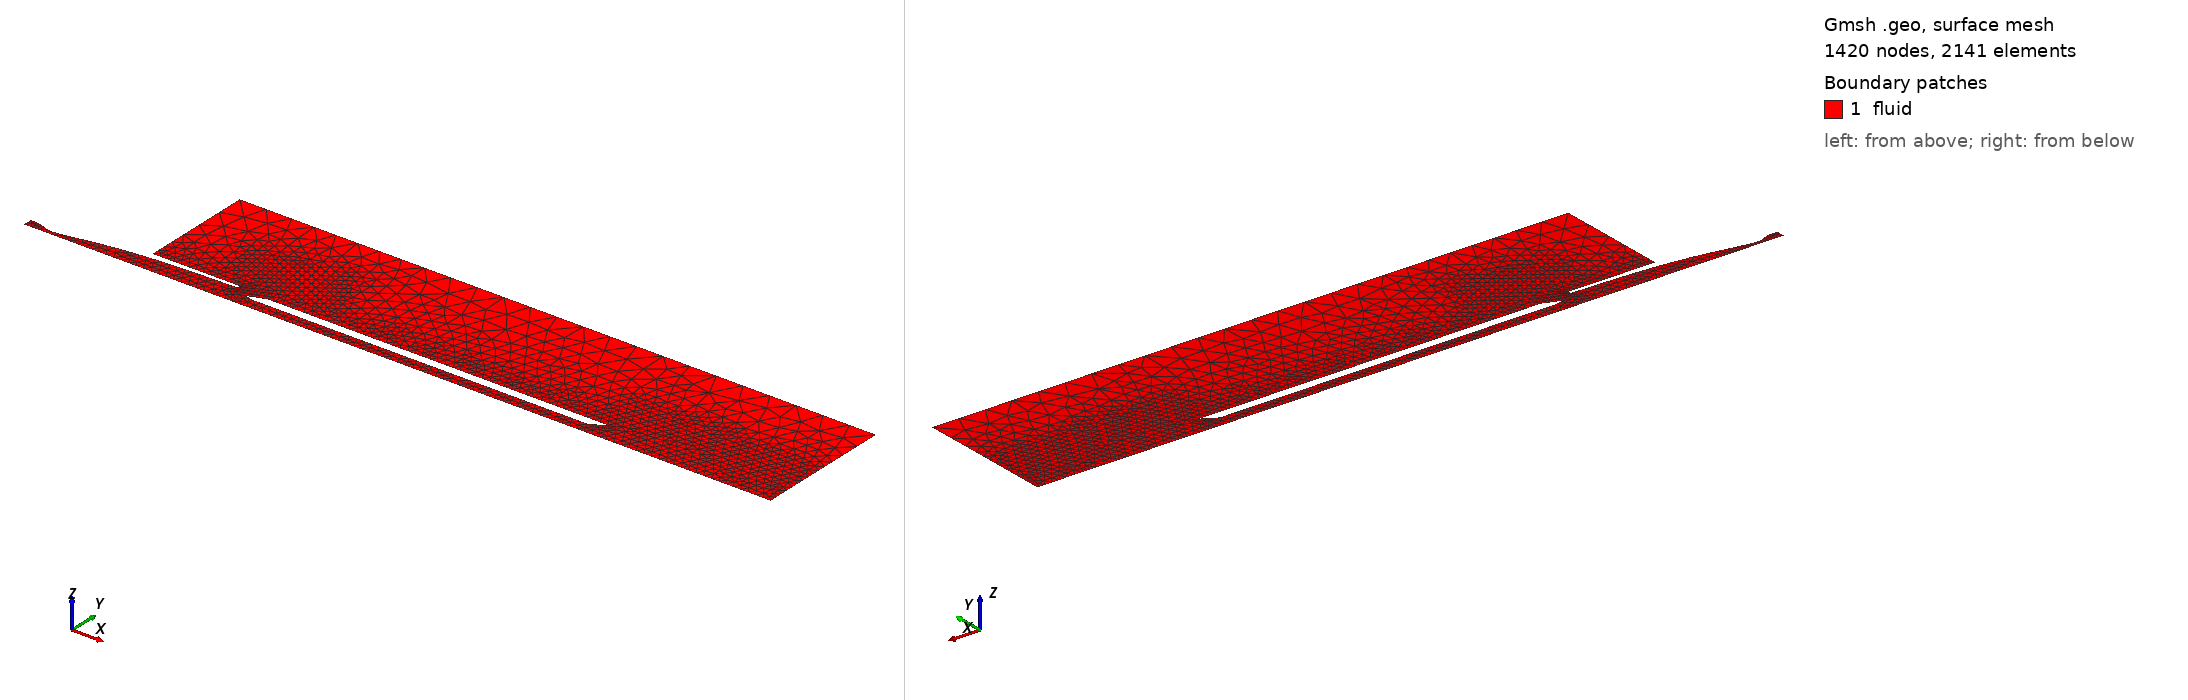

Gmsh geometry script, surface-meshed: 1420 nodes, 2141 surface elements. Boundary patches (legend numbers): 1 fluid. Left view from above one corner, right view from below the opposite corner. Legend entries are the model's physical surfaces.

=== pseudoY0_2d_axi.geo (drawn) ===
SetFactory("OpenCASCADE");
//Merge "pseudoY0_2d.brep";
surface_vector[] = ShapeFromFile("pseudoY0_2d.brep");

Mesh.ScalingFactor = 0.001;

// mesh sizing constraints
If(Exists(size))
    basesize=size;
Else
    basesize=10;
EndIf

If(Exists(blrationozzle))
    boundrationozzle=blrationozzle;
Else
    boundrationozzle=2.0;
EndIf

If(Exists(blratiomodel))
    boundratiomodel=blratiomodel;
Else
    boundratiomodel=3.0;
EndIf

If(Exists(nozzlefac))
    nozzle_factor=nozzlefac;
Else
    nozzle_factor=4.0;
EndIf

If(Exists(modelfac))
    model_factor=modelfac;
Else
    model_factor=6.0;
EndIf

If(Exists(plumefac))
    plume_factor=plumefac;
Else
    plume_factor=3.0;
EndIf

If(Exists(spillfac))
    spill_factor=spillfac;
Else
    spill_factor=3.0;
EndIf

bigsize = basesize*4;     // the biggest mesh size
nozzlesize = basesize/nozzle_factor;     // background mesh size in the nozzle
modelsize = basesize/model_factor; // background mesh size in the scramjet model region
plumesize = basesize/plume_factor; // background mesh size in the scramjet plume region
spillsize = basesize/spill_factor; // background mesh size in the gap between the nozzle and model
                                   //
Printf("bigsize = %f", bigsize);
Printf("nozzlesize = %f", nozzlesize);
Printf("modelsize = %f", modelsize);
Printf("plumesize = %f", plumesize);
Printf("spillsize = %f", spillsize);
Printf("boundrationozzle = %f", boundrationozzle);
Printf("boundratiomodel = %f", boundratiomodel);

chamber_wall_surfaces[] = {6,7,9,10};
chamber_outflow_surfaces[] = {101};

nozzle_outside_surfaces[] = {5,11};
nozzle_end_surfaces[] = {3, 4, 12, 13};
nozzle_inside_surfaces[] = {14:19, 21:24, 1:2};
nozzle_inflow_surfaces[] = {100};
nozzle_wall_surfaces[] = {
  nozzle_outside_surfaces[],
  nozzle_end_surfaces[],
  nozzle_inside_surfaces[]
};

scramjet_inlet_surfaces[] = {31, 32, 29, 25};
scramjet_inside_surfaces[] = {26,30};
scramjet_outlet_surfaces[] = {27, 34};
scramjet_outside_surfaces[] = {28,33};
scramjet_wall_surfaces[] = {
  scramjet_inlet_surfaces[],
  scramjet_inside_surfaces[],
  scramjet_outlet_surfaces[],
  scramjet_outside_surfaces[]
};

// make centerline
Point(100) = {-324., 0., 0., 1.};
Point(101) = {766., 0., 0., 1.};

// inlet/outlet/symmetry edges
Line(100) = {20, 100};
Line(101) = {9, 101};
Line(102) = {100, 101};

Curve Loop(1) = {100, 102, 101, 9:19};
Curve Loop(2) = {30:34};
Plane Surface(1) = {1, 2};

Physical Surface("fluid") = {-1};
Physical Curve("inflow") = {100 };
Physical Curve("outflow") = {101};
Physical Curve("axis") = {102};
Physical Curve("isothermal_wall") = {
  chamber_wall_surfaces[],
  nozzle_wall_surfaces[],
  scramjet_wall_surfaces[]
};



// tabulate some convenient locations
nozzle_begin = -330;
nozzle_end = -36.0;
throat_begin = -330;
throat_end = -245.0;
nozzle_radius = 33.5;
model_begin = -36;
model_end = 510.0;
model_radius = 28;
plume_radius = 75;
spill_begin = -40;
spill_end = 50.0;
spill_radius = 100;

//  background mesh size in the nozzle
Field[30] = Box;
Field[30].XMin = nozzle_begin;
Field[30].XMax = nozzle_end;
//Field[30].XMin = -1000000;
//Field[30].XMax = 1000000;
Field[30].YMin = -nozzle_radius;
Field[30].YMax = nozzle_radius;
//Field[30].YMin = -100000;
//Field[30].YMax = 100000;
Field[30].ZMin = -100000;
Field[30].ZMax = 100000;
Field[30].VIn = nozzlesize;
Field[30].VOut = bigsize;

// Inside and end surfaces of nozzle
Field[31] = Distance;
Field[31].Sampling = 1000;
Field[31].CurvesList = {
  nozzle_inside_surfaces[],
  nozzle_end_surfaces[]
};
Field[32] = Threshold;
Field[32].InField = 31;
Field[32].SizeMin = nozzlesize/boundrationozzle;
Field[32].SizeMax = bigsize;
Field[32].DistMin = 0;
Field[32].DistMax = 100;

//  background mesh size in the nozzle
Field[33] = Box;
Field[33].XMin = throat_begin;
Field[33].XMax = throat_end;
Field[33].YMin = -nozzle_radius;
Field[33].YMax = nozzle_radius;
Field[33].ZMin = -100000;
Field[33].ZMax = 100000;
Field[33].VIn = nozzlesize/4;
Field[33].VOut = bigsize;
Field[33].Thickness = 25;

// Inside and end surfaces of nozzle
Field[34] = Distance;
Field[34].Sampling = 1000;
Field[34].CurvesList = { 15, 16, 17, 18, 19};
Field[35] = Threshold;
Field[35].InField = 34;
Field[35].SizeMin = nozzlesize/boundrationozzle/4;
Field[35].SizeMax = bigsize;
Field[35].DistMin = 0;
Field[35].DistMax = 100;

//  background mesh size in the scramjet model (downstream of the nozzle)
Field[40] = Box;
Field[40].XMin = model_begin;
Field[40].XMax = model_end;
Field[40].YMin = -model_radius;
Field[40].YMax = model_radius;
Field[40].ZMin = -100000;
Field[40].ZMax = 100000;
Field[40].VIn = modelsize;
Field[40].VOut = bigsize;
Field[40].Thickness = 50;

// scramjet model bl meshing
Field[41] = Distance;
Field[41].Sampling = 1000;
Field[41].CurvesList = {
  scramjet_inlet_surfaces[],
  scramjet_outlet_surfaces[],
  scramjet_inside_surfaces[]
 };
Field[42] = Threshold;
Field[42].InField = 41;
Field[42].SizeMin = modelsize/boundratiomodel;
Field[42].SizeMax = bigsize;
Field[42].DistMin = 0;
Field[42].DistMax = 150;

// outer scramjet model bl meshing
Field[43] = Distance;
Field[43].Sampling = 1000;
Field[43].CurvesList = {
  scramjet_outside_surfaces[]
 };
Field[44] = Threshold;
Field[44].InField = 43;
Field[44].SizeMin = basesize/4;
Field[44].SizeMax = bigsize;
Field[44].DistMin = 0;
Field[44].DistMax = 100;
Field[44].StopAtDistMax = 1;

// scramjet model bl meshing
Field[45] = Distance;
//Field[45].Sampling = 1000;
Field[45].PointsList = {32};
Field[46] = Threshold;
Field[46].InField = 45;
Field[46].SizeMin = modelsize/boundratiomodel/4;
Field[46].SizeMax = bigsize;
Field[46].DistMin = 0;
Field[46].DistMax = 150;

//  background mesh size in the exhaust plume (downstream of the model)
Field[50] = Box;
Field[50].XMin = model_end;
Field[50].XMax = 10000;
Field[50].YMin = -plume_radius;
Field[50].YMax = plume_radius;
Field[50].ZMin = -100000;
Field[50].ZMax = 100000;
Field[50].VIn = plumesize;
Field[50].VOut = bigsize;
Field[50].Thickness = 100;

Field[60] = Box;
Field[60].XMin = spill_begin;
Field[60].XMax = spill_end;
Field[60].YMin = -spill_radius;
Field[60].YMax = spill_radius;
Field[60].ZMin = -100000;
Field[60].ZMax = 100000;
Field[60].VIn = spillsize;
Field[60].VOut = bigsize;
Field[60].Thickness = 125;

// Min of the two sections above
Field[100] = Min;
//Field[9].FieldsList = {2,4,6,8};
//Field[9].FieldsList = {30, 32, 40, 42};
Field[100].FieldsList = {30, 32, 33, 35, 40, 42, 44, 46, 50, 60};

Background Field = 100;

Mesh.Algorithm = 8;
//Mesh.CharacteristicLengthMin = 1;
//Mesh.CharacteristicLengthMax = 50;
Mesh.ElementOrder = 1;
Mesh.MeshSizeExtendFromBoundary = 0;
Mesh.MeshSizeFromPoints = 0;
Mesh.MeshSizeFromCurvature = 0;
Mesh.MshFileVersion = 2.2;

//Mesh 3;
OptimizeMesh "Netgen";
Mesh.Smoothing = 100;
